Run: headless pygame with SDL's dummy video driver; simulated clock (each Clock.tick advances the game by its frame time, no real sleeping); random seed 0; keys injected as events and as key.get_pressed() state; no mouse input.
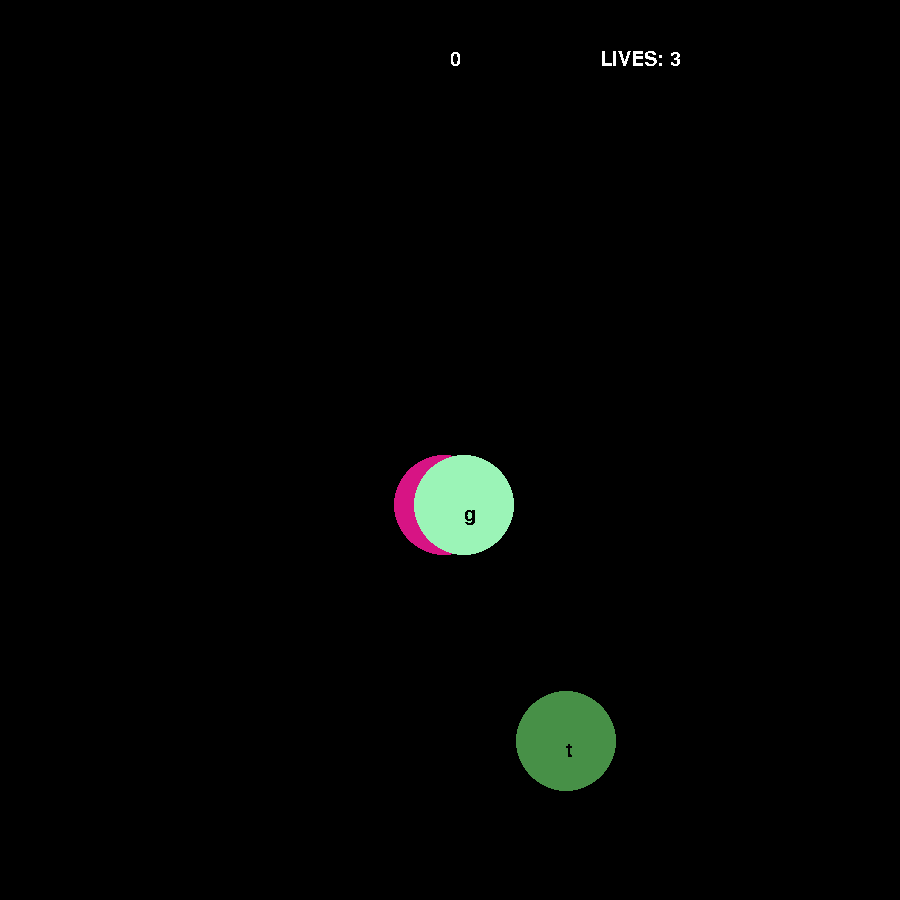
Frame 1 of 4 · flips 1–60 · no input
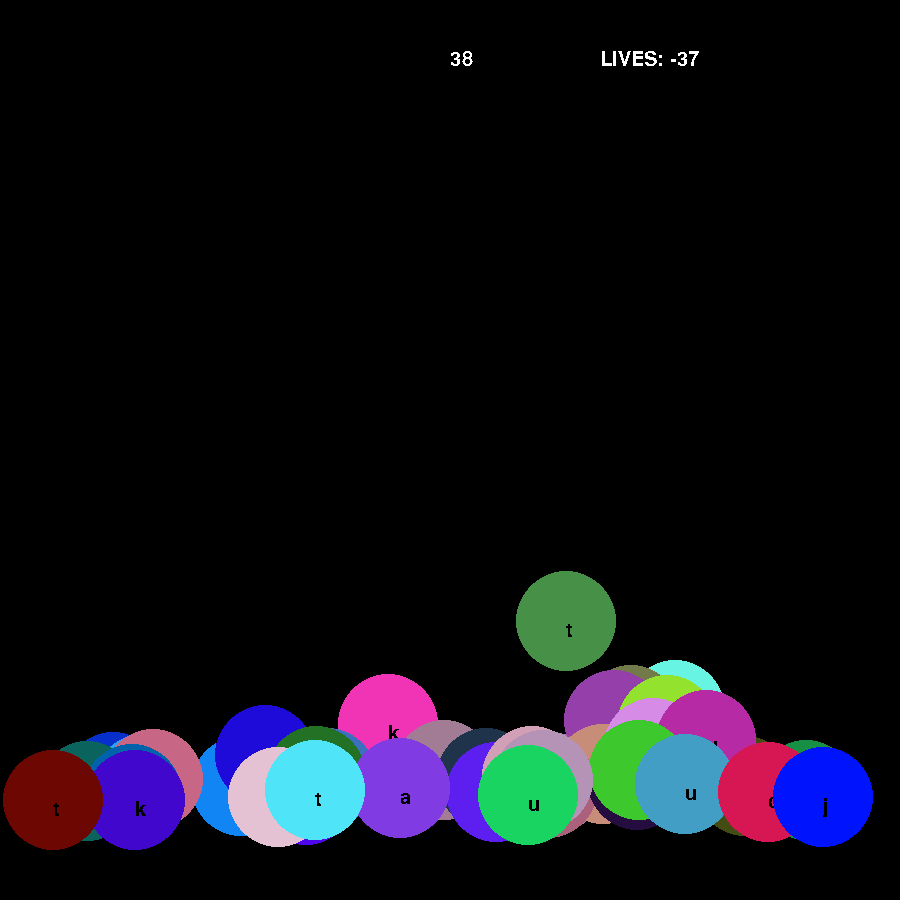
Frame 2 of 4 · flips 61–180 · tapped SPACE, RETURN · held RIGHT (→), D
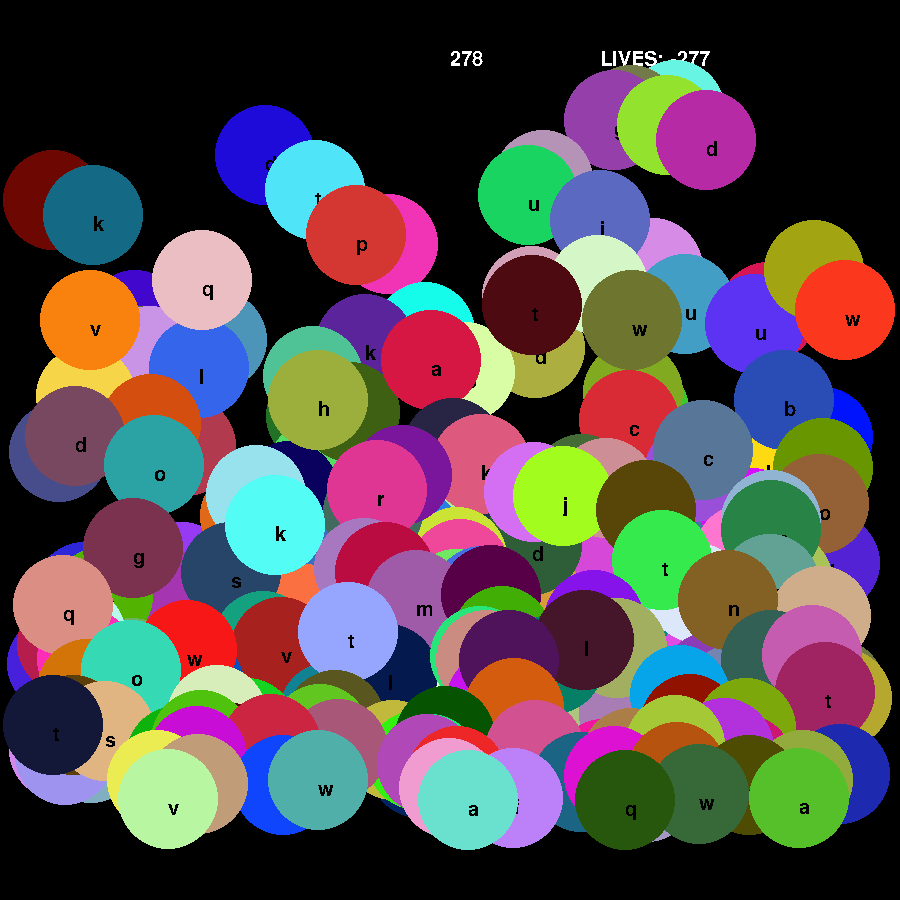
Frame 3 of 4 · flips 181–300 · held DOWN (↓), S
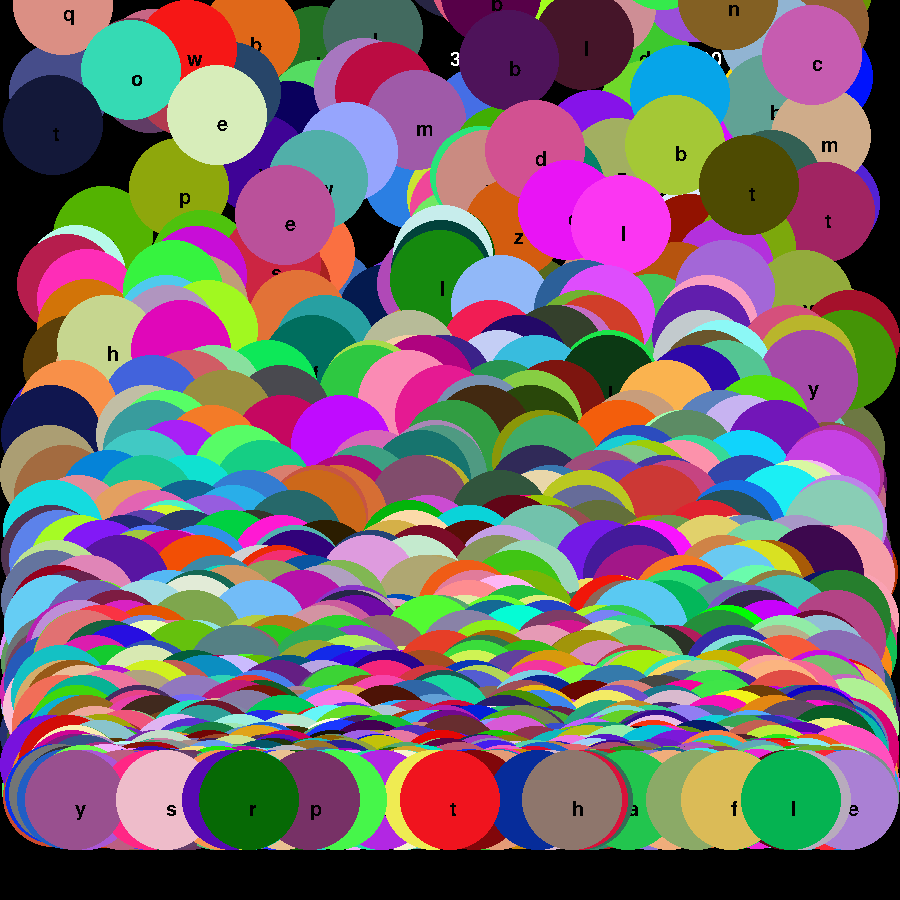
Frame 4 of 4 · flips 301–420 · held LEFT (←), A, UP (↑), W

The pygame program that drew these frames:

import pygame
from random import randint
from pygame.locals import *
import time
# color generator
def color():
    colors=[]
    for x in range(0,3):
        colors.append(randint(0,255))
    return tuple(colors)
# text
def show_text(msg, x, y, color, size):
    fontobj= pygame.font.SysFont('rockwell', size)
    msgobj = fontobj.render(msg,False,color)
    screen.blit(msgobj,(x, y))

class circle:
    def __init__(self):
        self.x=randint(50,850)
        self.y=800
        self.colors=color()
        self.radius=50
        self.speed=randint(1,5)
        self.character=randint(97,122)
        self.show=True
        self.makenew=False
        self.removelife=False
    def draw(self,keypress):
        if self.character==keypress and self.show==True:
            self.show=False
            self.makenew=True
            self.removelife=False
        if self.show==True:
            pygame.draw.circle(screen,self.colors,(self.x,self.y),self.radius)
            show_text(chr(self.character),self.x,self.y,(0,0,0),30)
    def move(self):
        self.y-=self.speed
pygame.init()
screenwidth=900
screenheight=900
name="HI"
key=0
screen=pygame.display.set_mode((screenwidth,screenheight))
clock=pygame.time.Clock()
pygame.display.set_caption(name)
circles=[]
gone=[]
lives=3
score=0
for a in range(0,3):
    circles.append(circle())
gameover=False
while True:
    lives1="LIVES: "+str(lives)
    screen.fill((0,0,0))
    if gameover==False:
        show_text(str(score),450,50,(255,255,255),30)
        show_text(lives1,600,50,(255,255,255),30)
        for b in circles:
            b.draw(key)
            b.move()
            if b.makenew==True:
                circles.append(circle())
                b.makenew=False
                if b.removelife==True:
                    pass
                else:
                    score+=1
            if b.y<=0:
                b.removelife=True
            if b.removelife==True:
                lives-=1
                b.makenew=True
                b.removelife=False
            key = 0
        if lives==0:
            gameover=True
        pygame.display.update()
    else:
        show_text("GAME OVER",350,350,(255,255,255),50)
        pygame.display.update()
    
    for event in pygame.event.get():
        if event.type==QUIT:
            pygame.quit()
            exit()
        if event.type==KEYDOWN:
            key=event.key
